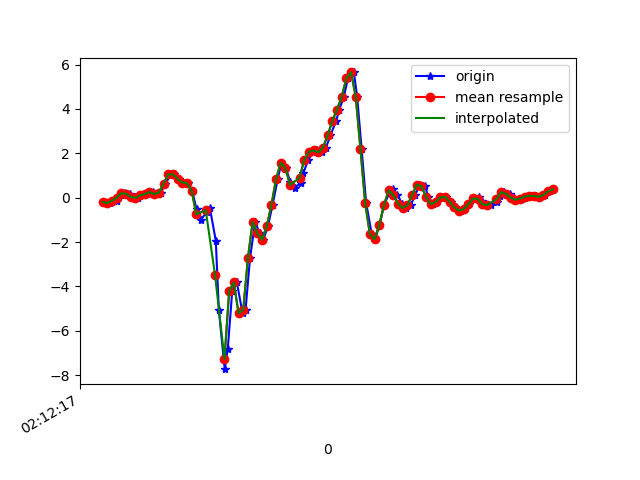

Values plotted in this chart, from the file beside it:
1617847937483, 543581101637929, -0.1947852, -0.22044449, 0.123491734
1617847937512, 543581120665417, -0.2363, 0.1852, 0.03064
1617847937528, 543581139692921, -0.1337, -0.06895, -0.003568
1617847937541, 543581158720393, -0.1349, 0.1375, -0.2027
1617847937558, 543581177772681, 0.1339, 0.1253, -0.2785
1617847937576, 543581196774697, 0.2035, -0.01397, -0.3933
1617847937595, 543581215799785, 0.1778, 0.3232, -0.43
1617847937619, 543581234824857, 0.03979, -0.2094, -0.3566
1617847937633, 543581253874745, -0.00786, 0.2817, -0.3701
1617847937652, 543581272899801, 0.1058, 0.1375, -0.2467
1617847937671, 543581291924889, 0.1644, -0.07872, -0.2442
1617847937697, 543581310925209, 0.256, 0.41, -0.2442
1617847937715, 543581329973497, 0.1668, 0.05078, -0.2296
1617847937728, 543581348996953, 0.2328, 0.1449, -0.3725
1617847937748, 543581368020441, 0.6274, 0.3525, -0.5558
1617847937772, 543581387043897, 1.057, 0.01046, -0.6963
1617847937785, 543581406079929, 1.06, 0.2316, -0.9076
1617847937804, 543581425102777, 0.84, 0.4356, -0.893
1617847937823, 543581444125593, 0.6849, 0.2695, -0.8453
1617847937845, 543581463173241, 0.6653, 0.151, -0.8478
1617847937862, 543581482196057, 0.3061, 0.1558, -0.8172
1617847937881, 543581501204953, -0.5112, -0.06651, -0.6486
1617847937899, 543581520227097, -0.9877, -0.4037, -0.4409
1617847937925, 543581539249305, -0.6456, -0.5222, -0.2039
1617847937938, 543581558296345, -0.4758, -0.6114, 0.2872
1617847937963, 543581577318617, -1.938, -1.147, 1.14
1617847937976, 543581596345497, -5.063, -2.324, 2.161
1617847938001, 543581615367961, -7.728, -4.141, 2.401
1617847938014, 543581634415129, -6.824, -5.452, 2.561
1617847938033, 543581653437529, -4.212, -6.125, 2.76
1617847938053, 543581672459865, -3.821, -6.628, 2.456
1617847938077, 543581691482329, -5.211, -7.297, 1.807
1617847938090, 543581710524569, -5.044, -7.724, 1.089
1617847938109, 543581729546777, -2.714, -7.14, 0.5743
1617847938131, 543581748568985, -1.09, -6.294, 0.06118
1617847938150, 543581767591257, -1.599, -5.62, -0.634
1617847938166, 543581786613465, -1.886, -4.853, -0.9125
1617847938185, 543581805675545, -1.293, -3.787, -0.8698
1617847938205, 543581824698201, -0.3316, -2.545, -0.9516
1617847938227, 543581843720921, 0.8412, -1.238, -0.9406
1617847938243, 543581862768409, 1.58, -0.03352, -0.6987
1617847938262, 543581881791065, 1.329, 0.8241, -0.4312
1617847938281, 543581900819801, 0.6959, 1.418, -0.2821
1617847938299, 543581919842585, 0.4466, 1.957, -0.1697
1617847938325, 543581938890265, 0.6665, 2.493, -0.1062
1617847938337, 543581957913049, 1.134, 2.999, -0.0842
1617847938357, 543581976935897, 1.7, 3.415, -0.09764
1617847938379, 543581995958745, 2.069, 3.775, -0.1673
1617847938395, 543582014994777, 2.133, 4.137, -0.276
1617847938414, 543582034017369, 2.042, 4.477, -0.3554
1617847938433, 543582053039833, 2.262, 4.729, -0.4324
1617847938452, 543582072087257, 2.814, 4.908, -0.557
1617847938476, 543582091109849, 3.463, 4.961, -0.7855
1617847938490, 543582110138457, 3.976, 4.605, -1.074
1617847938509, 543582129161177, 4.553, 4.08, -1.33
1617847938527, 543582148208729, 5.392, 3.6, -1.567
1617847938552, 543582167231321, 5.648, 3.159, -1.688
1617847938566, 543582186254041, 4.533, 2.407, -1.575
1617847938585, 543582205297753, 2.183, 1.478, -1.327
1617847938604, 543582224320345, -0.2314, 0.7288, -1.107
1617847938628, 543582243342937, -1.634, 0.3196, -0.8246
... 41 more rows
